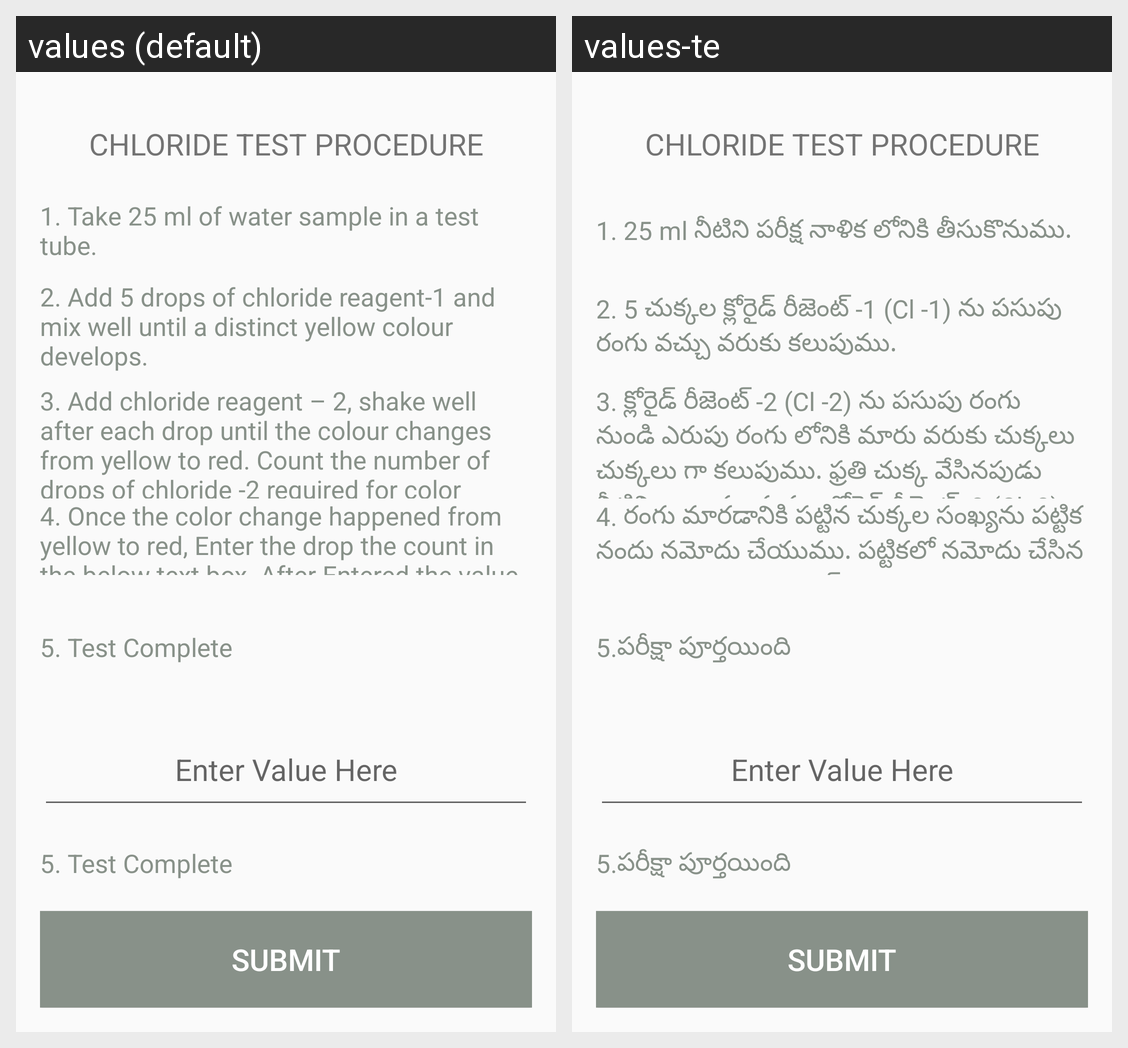

The Android screen above is rendered under two locales of the same app. Produce the string resources it draws, with the default and per-locale values.
Android screen res/layout/activity_chloride_test.xml rendered under 2 locales, left to right: values (default), values-te. Device: Nexus 5 (rendered at 1080×1920; each locale shown at half size, 540×960, under a caption strip naming it); theme AppTheme.
Strings drawn on this screen, with the default value and each locale's value (text and hints the layout hard-codes, and strings that could not be matched under every locale, appear in the picture but are not listed):

chloride_step1
  values: 1. Take 25 ml of water sample in a test tube.
  values-te: 1. 25 ml నీటిని పరీక్ష నాళిక లోనికి తీసుకొనుము.

chloride_step2
  values: 2. Add 5 drops of chloride reagent-1 and mix well until a distinct yellow colour develops.
  values-te: 2. 5 చుక్కల క్లోరైడ్ రీజెంట్ -1 (Cl -1) ను పసుపు రంగు వచ్చు వరుకు కలుపుము.

chloride_step3
  values: 3. Add chloride reagent – 2, shake well after each drop until the colour changes from yellow to red. Count the number of drops of chloride -2 required for color change.
  values-te: 3. క్లోరైడ్ రీజెంట్ -2 (Cl -2) ను పసుపు రంగు నుండి ఎరుపు రంగు లోనికి మారు వరుకు చుక్కలు చుక్కలు గా కలుపుము. ఫ్రతి చుక్క వేసినపుడు నీటిని బాగా కలుపుము. క్లోరైడ్ రీజెంట్ -2 (Cl -2) చుక్కల సంఖ్య్ ను లెక్కపెట్టుము.

chloride_step4
  values: 4. Once the color change happened from yellow to red, Enter the drop the count in the below text box. After Entered the value Please press on Submit button.
  values-te: 4. రంగు మారడానికి పట్టిన చుక్కల సంఖ్యను పట్టిక నందు నమోదు చేయుము. పట్టికలో నమోదు చేసిన తరువాత, submit బటన్ నొక్కుము.

chloride_step5
  values: 5. Test Complete
  values-te: 5.పరీక్షా పూర్తయింది
